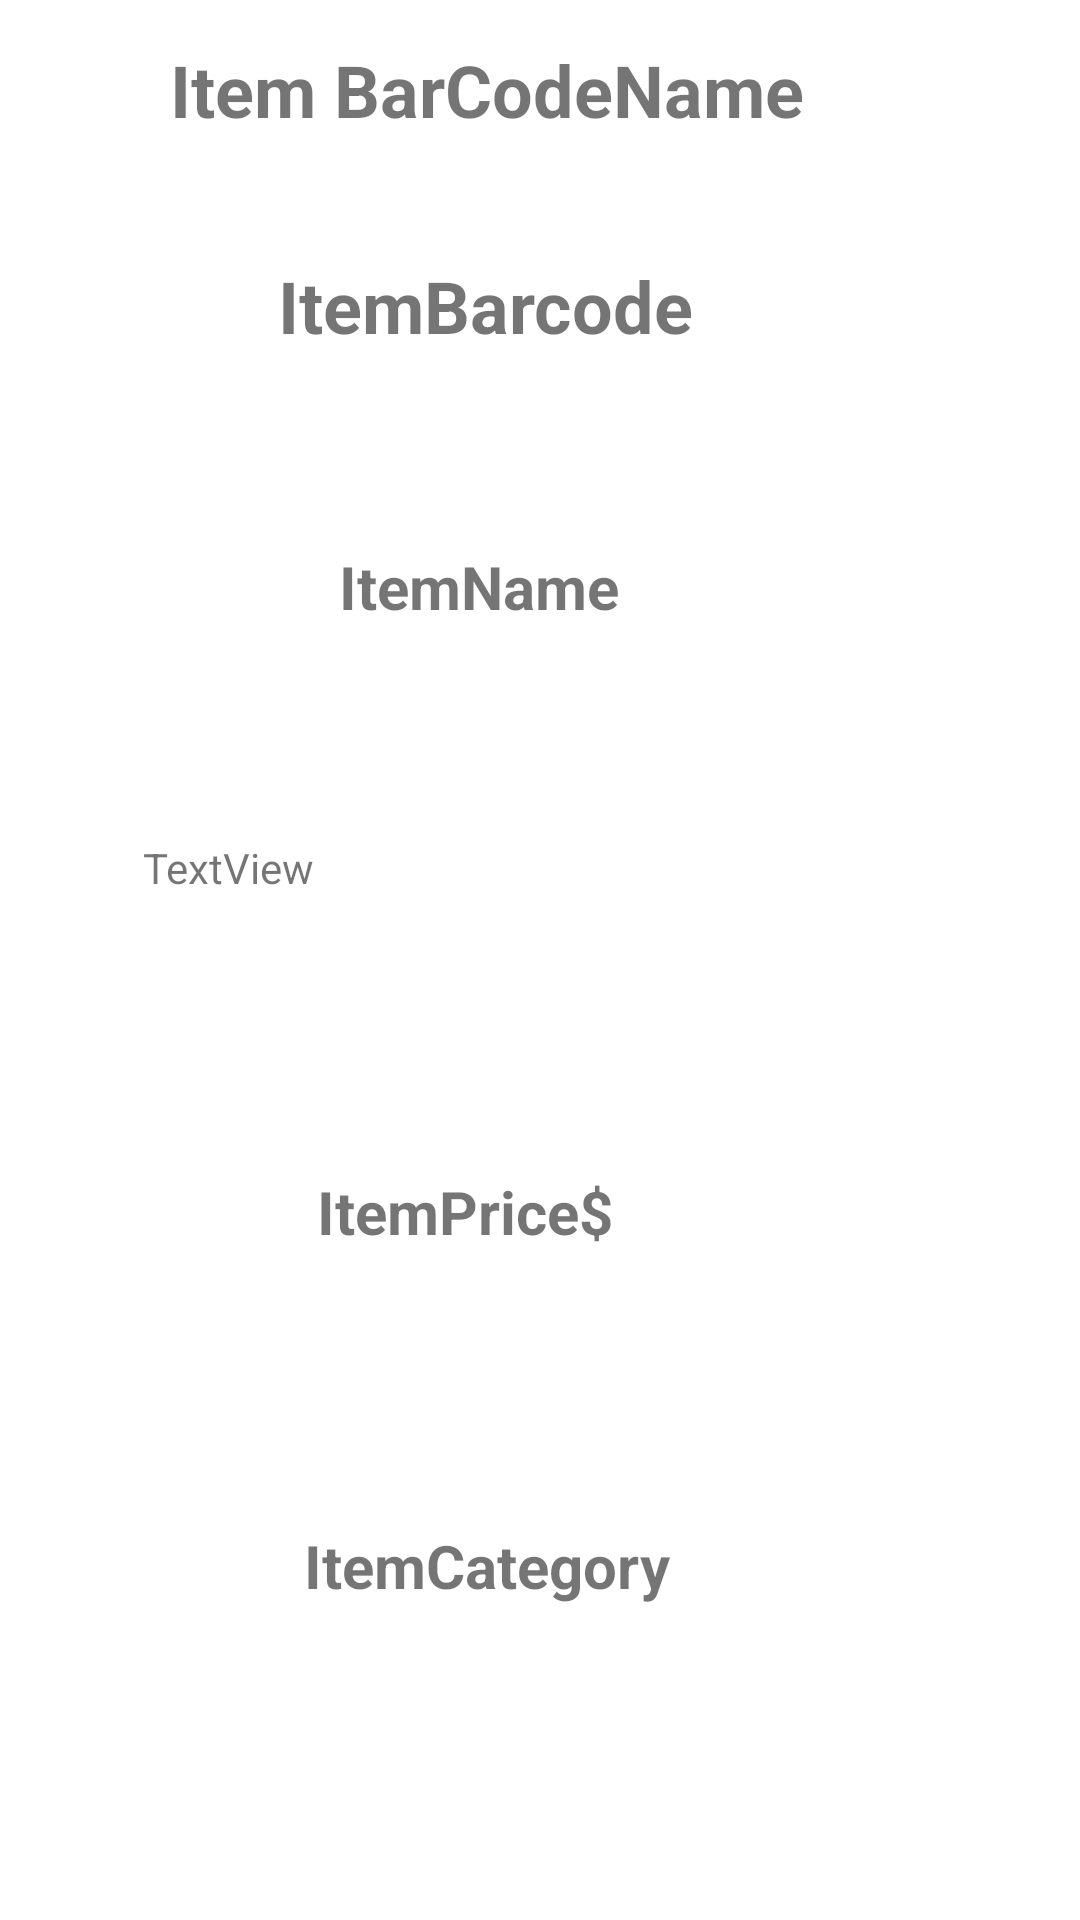

Layout XML and referenced resources for this Android screen:
<!-- AndroidManifest.xml: application theme Theme.SquePay -->
<!-- res/layout/list_layout.xml -->
<?xml version="1.0" encoding="utf-8"?>
<androidx.constraintlayout.widget.ConstraintLayout xmlns:android="http://schemas.android.com/apk/res/android"
    xmlns:app="http://schemas.android.com/apk/res-auto"
    xmlns:tools="http://schemas.android.com/tools"
    android:layout_width="match_parent"
             android:layout_height="match_parent">

    <TextView
        android:id="@+id/viewitembarcodename"
        android:layout_width="230dp"
        android:layout_height="72dp"
        android:text="Item BarCodeName"
        android:textAlignment="center"
        android:textSize="24sp"
        android:textStyle="bold"
        app:layout_constraintBottom_toBottomOf="parent"
        app:layout_constraintEnd_toEndOf="parent"
        app:layout_constraintHorizontal_bias="0.364"
        app:layout_constraintStart_toStartOf="parent"
        app:layout_constraintTop_toTopOf="parent"
        app:layout_constraintVertical_bias="0.024" />

    <TextView
        android:id="@+id/viewitembarcode"
        android:layout_width="228dp"
        android:layout_height="81dp"
        android:text="ItemBarcode"
        android:textAlignment="center"
        android:textSize="24sp"
        android:textStyle="bold"
        app:layout_constraintBottom_toBottomOf="parent"
        app:layout_constraintEnd_toEndOf="parent"
        app:layout_constraintHorizontal_bias="0.36"
        app:layout_constraintStart_toStartOf="parent"
        app:layout_constraintTop_toBottomOf="@+id/viewitembarcodename"
        app:layout_constraintVertical_bias="0.0" />

    <TextView
        android:id="@+id/textView4"
        android:layout_width="231dp"
        android:layout_height="71dp"
        android:text="ItemName"
        android:textAlignment="center"
        android:textSize="20sp"
        android:textStyle="bold"
        app:layout_constraintBottom_toBottomOf="parent"
        app:layout_constraintEnd_toEndOf="parent"
        app:layout_constraintHorizontal_bias="0.343"
        app:layout_constraintStart_toStartOf="parent"
        app:layout_constraintTop_toBottomOf="@+id/viewitembarcode"
        app:layout_constraintVertical_bias="0.038" />

    <TextView
        android:id="@+id/textView5"
        android:layout_width="227dp"
        android:layout_height="78dp"
        android:text="TextView"
        app:layout_constraintBottom_toBottomOf="parent"
        app:layout_constraintEnd_toEndOf="parent"
        app:layout_constraintHorizontal_bias="0.358"
        app:layout_constraintStart_toStartOf="parent"
        app:layout_constraintTop_toBottomOf="@+id/textView4"
        app:layout_constraintVertical_bias="0.086" />

    <TextView
        android:id="@+id/viewitemprice"
        android:layout_width="225dp"
        android:layout_height="79dp"
        android:text="ItemPrice$"
        android:textAlignment="center"
        android:textSize="20sp"
        android:textStyle="bold"
        app:layout_constraintBottom_toBottomOf="parent"
        app:layout_constraintEnd_toEndOf="parent"
        app:layout_constraintHorizontal_bias="0.315"
        app:layout_constraintStart_toStartOf="parent"
        app:layout_constraintTop_toBottomOf="@+id/textView5"
        app:layout_constraintVertical_bias="0.161" />

    <TextView
        android:id="@+id/viewitemcategory"
        android:layout_width="210dp"
        android:layout_height="65dp"
        android:text="ItemCategory"
        android:textSize="20sp"
        android:textStyle="bold"
        app:layout_constraintBottom_toBottomOf="parent"
        android:textAlignment="center"
        app:layout_constraintEnd_toEndOf="parent"
        app:layout_constraintHorizontal_bias="0.381"
        app:layout_constraintStart_toStartOf="parent"
        app:layout_constraintTop_toBottomOf="@+id/viewitemprice"
        app:layout_constraintVertical_bias="0.369" />
</androidx.constraintlayout.widget.ConstraintLayout>
<!-- resources referenced by this layout -->
<resources>
  <style name="Theme.SquePay" parent="Theme.MaterialComponents.DayNight.DarkActionBar">
          
          <item name="colorPrimary">@color/purple_500</item>
          <item name="colorPrimaryVariant">@color/purple_700</item>
          <item name="colorOnPrimary">@color/white</item>
          
          <item name="colorSecondary">@color/teal_200</item>
          <item name="colorSecondaryVariant">@color/teal_700</item>
          <item name="colorOnSecondary">@color/black</item>
          
          <item name="android:statusBarColor" tools:targetApi="l">?attr/colorPrimaryVariant</item>
          
      </style>
  <!-- not gathered from this repository: default colours our renderer supplied (Android Studio template values) -->
  <color name="purple_500">#FF6200EE</color>
  <color name="purple_700">#FF3700B3</color>
  <color name="teal_200">#FF03DAC5</color>
  <color name="teal_700">#FF018786</color>
  <color name="black">#FF000000</color>
  <color name="white">#FFFFFFFF</color>
</resources>
